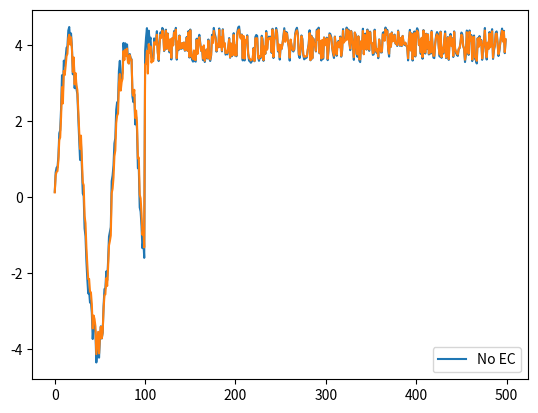

Source code (Python):
import numpy as np
import matplotlib.pyplot as plt

def beta(i : int):
    if i == 1:
        return 1
    return 0.5 * np.sqrt(6 * i / ((i + 1) * (2*i + 1)))
    

def bias(n : int):
    sum = 0

    for i in range(n):
        sum += (1 - beta(i+1)) * (i + 1)
    
    return sum

def variance(n : int):
    betaSum = 0
    sum = 0
    for i in range(n):
        b = beta(i+1)
        betaSum += b
        sum += betaSum**2
    
    return sum / (n**2)

# for i in range(100):
#     b = bias(i + 1)
#     v = variance(i + 1)

#     print(str(i+1) + " Bias:" + str(b) + " Variance:" + str(v) + " Mse:" + str(b**2 + v))

expMovingAvg1 = 0
expMovingAvg2 = 0
expMovingErr = 0
weight1 = 0.1
weight2 = 0.8
weight3 = 0.975
freq = 0.1
last = 0
ref = []
data1 = []
data2 = []
for i in range(500):
    if (i < 100):
        a = 4*np.sin(freq * i) 
        r = a + (np.random.rand() - 0.5)
    elif (i >= 100):
        a = 4
        r = a + (np.random.rand() - 0.5)

    expMovingAvg1 = weight1 * expMovingAvg1 + (1 - weight1) * r
    expMovingAvg2 = weight2 * expMovingAvg2 + (1 - weight2) * r + 0.6 * (r - last)
    expMovingErr += (r - last)
    ref.append(a)
    data1.append(expMovingAvg1)
    data2.append(expMovingAvg2)
    last = r
    print(str(4*np.sin(freq * i)) + " " + str(expMovingAvg1) + " " + str(expMovingAvg2) + " " + str((expMovingAvg1 - expMovingAvg2) / expMovingAvg2))

#plt.plot(ref)
plt.plot(data1, label="No EC")
plt.plot(data2)
plt.legend()
plt.show()